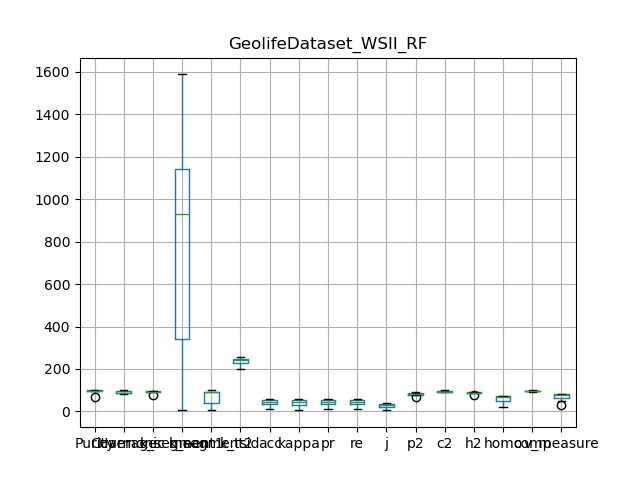

Source data for this figure (header and first rows):
, Purity, Coverage, Harmonic mean, best parameters, k_segment1, k_segment2, k_tsid, acc, kappa, pr, re, j, p2, c2, h2, homo, comp, v_measure
0, 65.97, 99.81, 79.44, {'window_size': 7, 'majority_vote_degree…, 5, 5, 239, 12.45, 8.664, 12.45, 12.45, 6.639, 65.97, 99.81, 79.44, 18.97, 99.94, 31.88
1, 98.61, 89.47, 93.82, {'window_size': 7, 'majority_vote_degree…, 899, 93, 256, 54.52, 53.64, 54.52, 54.52, 37.48, 86.5, 94.3, 90.23, 72.05, 95.69, 82.21
2, 96.77, 97.56, 97.16, {'window_size': 7, 'majority_vote_degree…, 118, 16, 223, 15.21, 11.89, 15.21, 15.21, 8.232, 75.51, 98.86, 85.62, 30.85, 98.72, 47.01
3, 98.83, 88.63, 93.45, {'window_size': 7, 'majority_vote_degree…, 1084, 96, 241, 53.4, 52.46, 53.4, 53.4, 36.43, 86.71, 93.46, 89.96, 70.59, 95.9, 81.32
4, 98.65, 84.04, 90.76, {'window_size': 7, 'majority_vote_degree…, 1161, 86, 204, 44.7, 43.75, 44.7, 44.7, 28.78, 81.28, 90.13, 85.48, 69.22, 93.61, 79.59
5, 99.26, 84.01, 91, {'window_size': 7, 'majority_vote_degree…, 1587, 94, 245, 44.55, 43.51, 44.55, 44.55, 28.66, 87.28, 92.4, 89.77, 65.04, 94.27, 76.98
6, 99.38, 82.09, 89.91, {'window_size': 7, 'majority_vote_degree…, 1274, 93, 200, 57.03, 56.14, 57.03, 57.03, 39.89, 90.97, 90.61, 90.79, 72.16, 91.91, 80.85
7, 98.6, 89, 93.55, {'window_size': 7, 'majority_vote_degree…, 959, 101, 256, 58.27, 57.48, 58.27, 58.27, 41.11, 86.3, 93.37, 89.7, 74.33, 95.94, 83.76
8, 97.26, 96.31, 96.78, {'window_size': 7, 'majority_vote_degree…, 265, 36, 246, 37.26, 35.46, 37.26, 37.26, 22.89, 78.63, 97.61, 87.09, 53.46, 97.32, 69.01
9, 98.62, 93.25, 95.86, {'window_size': 7, 'majority_vote_degree…, 562, 42, 241, 31.93, 29.54, 31.93, 31.93, 19, 80.67, 96.94, 88.06, 47.32, 98.27, 63.88
